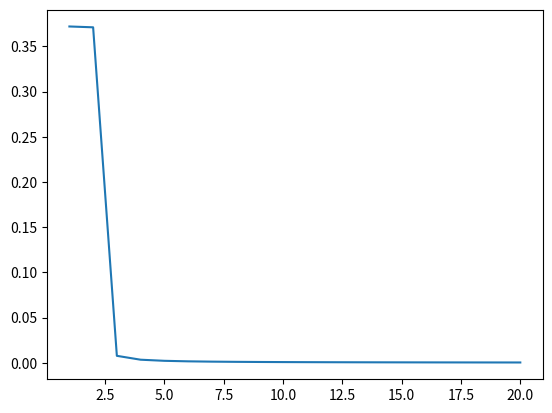

The script that saved this image:
import numpy as np
import scipy as sp
from numpy.random import rand

xdata = np.array([[0, 0],[0, 1],[1, 0],[1, 1]])
ydata = np.array([0, 1, 1, 0])

class Perceptron():
    def __init__(self, X, Y, lr = 0.1, iteration = 5000, epoch = 300):
        self.X = X
        self.Y = Y

        self.lr = lr
        self.__init_param__()       
        
        self.epoch = epoch
        self.iteration = iteration
        self.cache = [] # 각 레이어를 저장하기 위한 cache
    
    def __init_param__(self):
        # TODO 1-1. weight (2)
        # TODO 2-1 weight (2,2) + 
        self.weight1 = np.random.uniform(-1, 1, (2, 2))
        # TODO 2-2 weight(2)
        self.weight2 = np.random.uniform(-1, 1, (2))     #np.random.uniform(-1, 1, (4))
        # TODO 1-2. bias(1)
        # TODO 2-3. bias(2)
        self.bias1 = np.zeros((2))
        # TODO 2.4. bias(1)
        self.bias2 = np.zeros((1))

    def Linear(self, X, weight, bias):
        output = np.matmul(X , weight.T) + bias
        return output
    
    def __backward_sigmoid(self, ZZ):
        alpha = 1/(1+np.exp(ZZ))
        return alpha*(1-alpha)

    def activation(self, X): # sigmoid
        return sp.special.expit(X)
    
    def loss(self, Ytgt, Ypred): #categorical
        return -np.mean(Ytgt*np.log(Ypred) + (1-np.array(Ytgt))*np.log(1-Ypred))
    
    def run(self):
        Global_loss_score = []

        # for i in range(1):#range(self.iteration):
        for ep in range(self.epoch):
            # self.__init_param__()
            for i in range(self.iteration):
                # TODO forward layer 1
                input = np.array(self.X)
                output = self.Linear(input, self.weight1, self.bias1)
                output = self.activation(output)
                cache = output # [-1]                
                input = output.copy()
                # TODO forward layer 2
                output = self.Linear(input, self.weight2, self.bias2)
                input = output.copy()
                Ypred = self.activation(input)
                # print(Ypred)           
                loss = self.loss(self.Y, Ypred)
                
                # dL/dw =  dL/dY * dY /dw  = dZ * X = dZ * cache      
                # X   [Batch, dims_input]
                # dZ  [Batch, dim_output]
                # dw  [dims_input, dim_output]
                # TODO Backpropagation sigmoid + binary crossentropy
                dZ = Ypred - self.Y # dL/dY
                # TODO Backpropagation layer 2
                
                dw2 = np.matmul(cache.T, dZ)
                db2 =np.mean(dZ, axis=0)
                # TODO dZ update
                # dL /dw = dL/dY * dY/dX *  dX / dw 
                dZ = dZ[:, np.newaxis] * self.weight2
                # dL /dw = dL/dY * dY/dX *  dX / dw 
                # dL / dact * dact / dw = 
                # [dL/dY * dY/dX] *  dX / dact * dact / dw
                # X = self.cache[-3]
                # back_act = self.__backward_sigmoid(X)
                back_act = cache*(1-cache)
                dZ = dZ * back_act
                # TODO Backpropagation 1
                
                dw1 = np.matmul(self.X.T, dZ)
                db1 =np.mean(dZ, axis=0)
                
                # print("loss : ", loss)
                self.weight1 = self.weight1  - self.lr*dw1
                self.bias1 = self.bias1      - self.lr*db1
                self.weight2 = self.weight2  - self.lr*dw2
                self.bias2 = self.bias2      - self.lr*db2           
            
            Global_loss_score.append([loss, self.weight1, self.bias1, self.weight2, self.bias2])
        return Global_loss_score


epoch = 20
epochs = np.linspace(1, 20, 20)
ANDgate = Perceptron(xdata, ydata, epoch=epoch)
history = ANDgate.run()
loss    = [h[0] for h in history]
weight1 = [h[1] for h in history]
weight2 = [h[3] for h in history]
bias1   = [h[2] for h in history]
bias2   = [h[4] for h in history]

index = np.argmin(loss)
print(index, loss[index])

o1 = ANDgate.Linear(xdata, weight1[index], bias1[index])
o1 = ANDgate.activation(o1)
o2 = ANDgate.Linear(o1, weight2[index], bias2[index])
output = ANDgate.activation(o2)

import matplotlib.pyplot as plt
plt.figure()
plt.plot(epochs, loss)
plt.show()



Ypred = (output>=0.5).astype(int)
print("----------------------------------")
print("Target | Predict")
print("----------------------------------")
for i in range(4):
    print(ydata[i], "     |",  Ypred[i])
